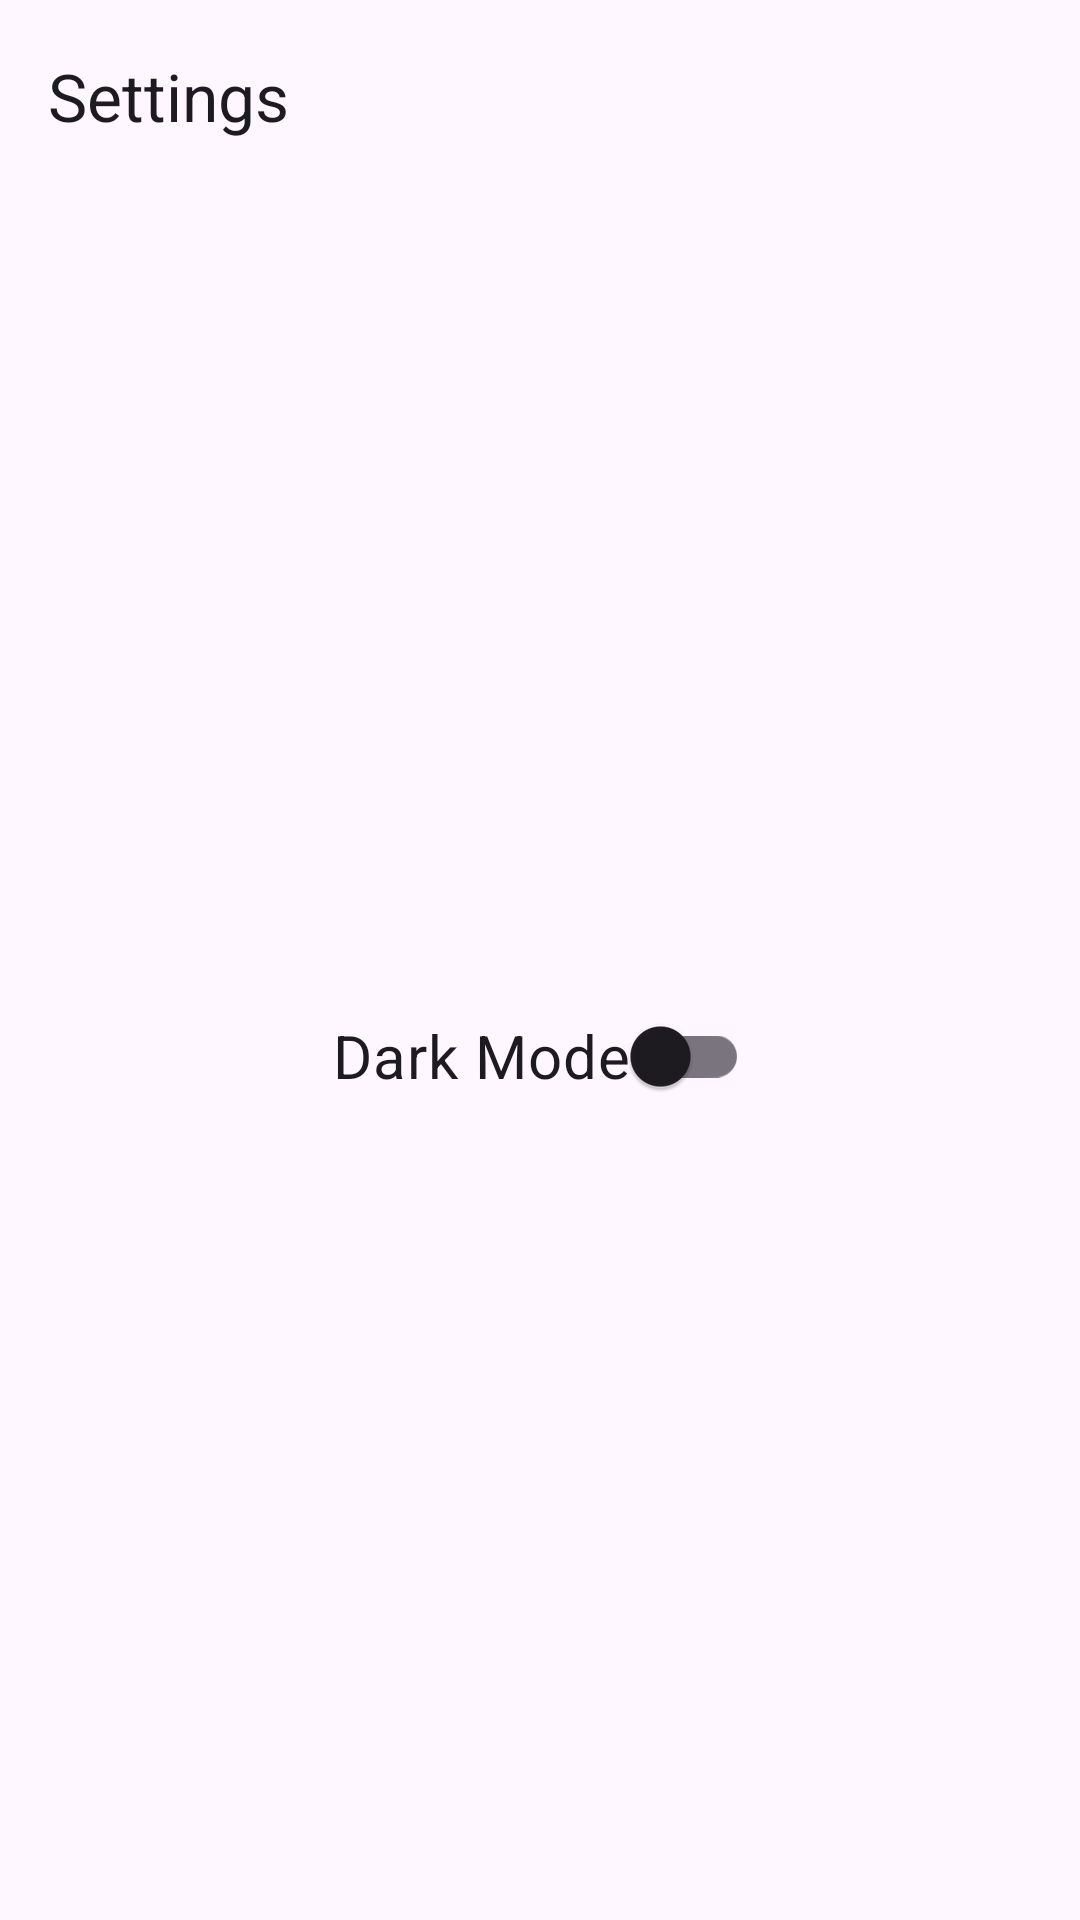

Reconstruct the res/layout file that produces this screen, plus the resources it refers to.
<!-- AndroidManifest.xml: application theme Theme.GithubUsers -->
<!-- res/layout/activity_settings.xml -->
<?xml version="1.0" encoding="utf-8"?>
<androidx.constraintlayout.widget.ConstraintLayout xmlns:android="http://schemas.android.com/apk/res/android"
    xmlns:app="http://schemas.android.com/apk/res-auto"
    xmlns:tools="http://schemas.android.com/tools"
    android:layout_width="match_parent"
    android:layout_height="match_parent"
    tools:context=".ui.view.SettingsActivity">

    <com.google.android.material.appbar.AppBarLayout
        android:id="@+id/appBarContainer"
        android:layout_width="match_parent"
        android:layout_height="wrap_content"
        app:layout_constraintEnd_toEndOf="parent"
        app:layout_constraintStart_toStartOf="parent"
        app:layout_constraintTop_toTopOf="parent" >
        <com.google.android.material.appbar.MaterialToolbar
            android:id="@+id/topAppBar"
            android:layout_width="match_parent"
            android:layout_height="?attr/actionBarSize"
            app:title="@string/settings" />
    </com.google.android.material.appbar.AppBarLayout>

    <com.google.android.material.switchmaterial.SwitchMaterial
        android:id="@+id/switch_theme"
        android:layout_width="wrap_content"
        android:layout_height="wrap_content"
        android:text="@string/dark_mode"
        android:textSize="20sp"
        app:layout_constraintBottom_toBottomOf="parent"
        app:layout_constraintEnd_toEndOf="parent"
        app:layout_constraintStart_toStartOf="parent"
        app:layout_constraintTop_toBottomOf="@id/appBarContainer" />

</androidx.constraintlayout.widget.ConstraintLayout>
<!-- resources referenced by this layout -->
<resources>
  <string name="dark_mode">Dark Mode</string>
  <string name="settings">Settings</string>
  <style name="Theme.GithubUsers" parent="Base.Theme.GithubUsers" />
  <style name="Base.Theme.GithubUsers" parent="Theme.Material3.DayNight.NoActionBar">
          
          
      </style>
</resources>
